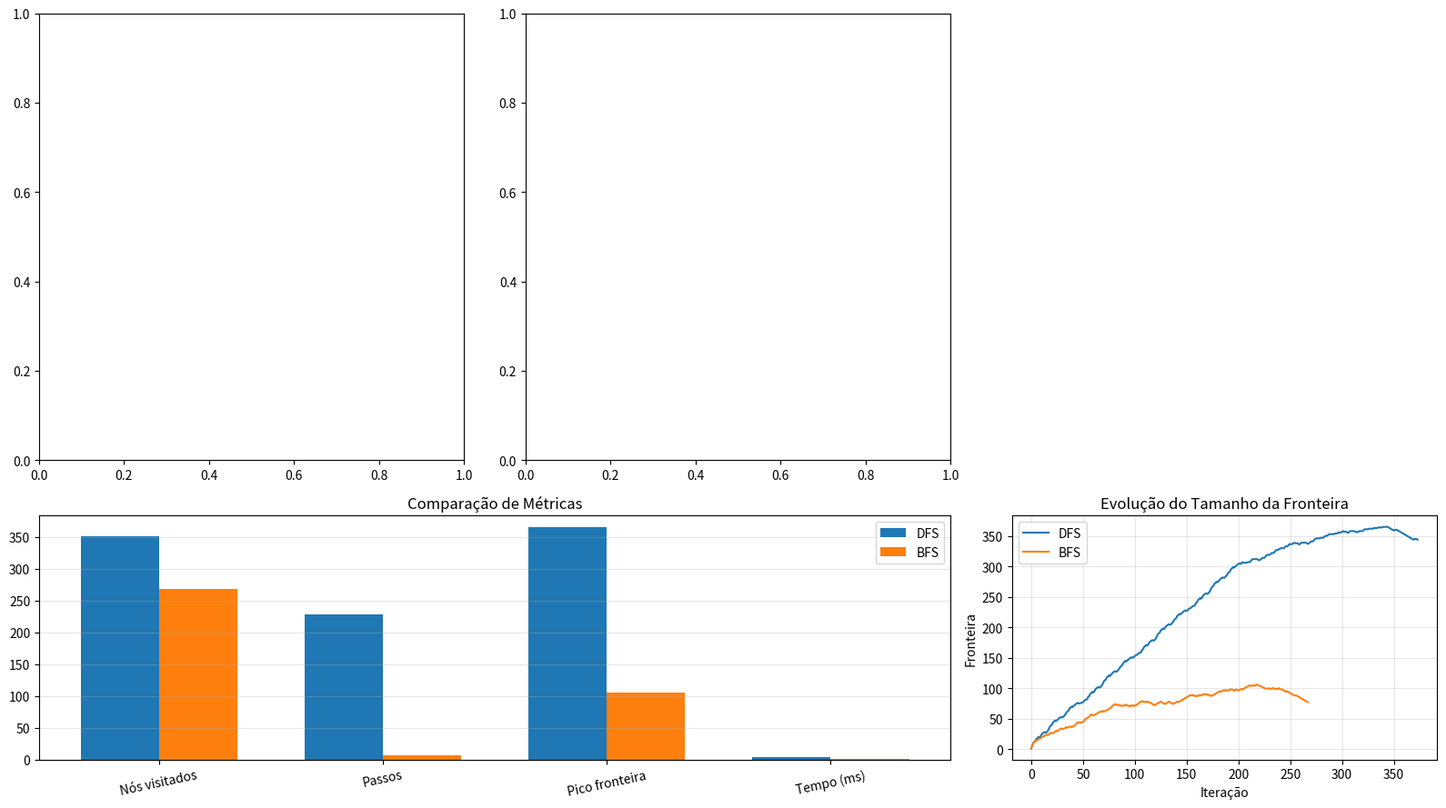

This chart was generated by the following Python code:
# Aula 05 - Busca Clássica: DFS vs BFS em Blocos Empilhados por Robô
# Exemplo visual com animação
# Python 3.10+

from collections import deque
from dataclasses import dataclass
from typing import Dict, List, Optional, Tuple
import matplotlib.pyplot as plt
from matplotlib.patches import Rectangle
from matplotlib.animation import FuncAnimation
import numpy as np
import time
import sys

sys.stdout.reconfigure(encoding="utf-8")

# =========================================================
# Tipos
# =========================================================

State = Tuple[Tuple[str, ...], ...]   # tupla de pilhas; topo = último elemento
Move = Tuple[int, int]                # mover topo da pilha i para a pilha j


# =========================================================
# Ambiente: mundo dos blocos
# =========================================================

class BlockWorld:
    def __init__(
        self,
        initial_state: State,
        goal_state: State,
        block_colors: Dict[str, str],
        max_stack_height: int = 4
    ):
        self.initial_state = initial_state
        self.goal_state = goal_state
        self.block_colors = block_colors
        self.num_stacks = len(initial_state)
        self.max_stack_height = max_stack_height

    def is_goal(self, state: State) -> bool:
        return state == self.goal_state

    def valid_moves(self, state: State) -> List[Move]:
        moves = []

        for src in range(self.num_stacks):
            if len(state[src]) == 0:
                continue

            for dst in range(self.num_stacks):
                if src == dst:
                    continue
                if len(state[dst]) >= self.max_stack_height:
                    continue
                moves.append((src, dst))

        return moves

    def apply_move(self, state: State, move: Move) -> State:
        src, dst = move
        stacks = [list(stack) for stack in state]

        block = stacks[src].pop()
        stacks[dst].append(block)

        return tuple(tuple(stack) for stack in stacks)

    def successors(self, state: State) -> List[Tuple[State, Move]]:
        return [(self.apply_move(state, move), move) for move in self.valid_moves(state)]

    def render_text(self, state: Optional[State] = None) -> str:
        if state is None:
            state = self.initial_state

        lines = []
        for i, stack in enumerate(state):
            lines.append(f"Pilha {i + 1}: {list(stack)}")
        return "\n".join(lines)


# =========================================================
# Estruturas de resultado
# =========================================================

@dataclass
class SearchResult:
    path: Optional[List[State]]
    moves: Optional[List[Move]]
    visited_count: int
    visit_order: Dict[State, int]
    frontier_sizes: List[int]
    max_frontier_size: int
    execution_time_ms: float


# =========================================================
# Busca em profundidade (DFS)
# =========================================================

def dfs(world: BlockWorld) -> SearchResult:
    start_time = time.perf_counter()

    stack = [(world.initial_state, [world.initial_state], [])]
    visited = set()
    visit_order = {}
    frontier_sizes = []
    visited_count = 0

    while stack:
        frontier_sizes.append(len(stack))
        current, path, moves = stack.pop()

        if current in visited:
            continue

        visited.add(current)
        visited_count += 1
        visit_order[current] = visited_count

        if world.is_goal(current):
            elapsed = (time.perf_counter() - start_time) * 1000
            return SearchResult(
                path=path,
                moves=moves,
                visited_count=visited_count,
                visit_order=visit_order,
                frontier_sizes=frontier_sizes,
                max_frontier_size=max(frontier_sizes) if frontier_sizes else 0,
                execution_time_ms=elapsed
            )

        # reversed para tornar o comportamento mais previsível visualmente
        succ = world.successors(current)
        for next_state, move in reversed(succ):
            if next_state not in visited:
                stack.append((next_state, path + [next_state], moves + [move]))

    elapsed = (time.perf_counter() - start_time) * 1000
    return SearchResult(
        path=None,
        moves=None,
        visited_count=visited_count,
        visit_order=visit_order,
        frontier_sizes=frontier_sizes,
        max_frontier_size=max(frontier_sizes) if frontier_sizes else 0,
        execution_time_ms=elapsed
    )


# =========================================================
# Busca em largura (BFS)
# =========================================================

def bfs(world: BlockWorld) -> SearchResult:
    start_time = time.perf_counter()

    queue = deque([(world.initial_state, [world.initial_state], [])])
    visited = {world.initial_state}
    visit_order = {world.initial_state: 1}
    frontier_sizes = []
    visited_count = 0
    order_counter = 1

    while queue:
        frontier_sizes.append(len(queue))
        current, path, moves = queue.popleft()
        visited_count += 1

        if world.is_goal(current):
            elapsed = (time.perf_counter() - start_time) * 1000
            return SearchResult(
                path=path,
                moves=moves,
                visited_count=visited_count,
                visit_order=visit_order,
                frontier_sizes=frontier_sizes,
                max_frontier_size=max(frontier_sizes) if frontier_sizes else 0,
                execution_time_ms=elapsed
            )

        for next_state, move in world.successors(current):
            if next_state not in visited:
                visited.add(next_state)
                order_counter += 1
                visit_order[next_state] = order_counter
                queue.append((next_state, path + [next_state], moves + [move]))

    elapsed = (time.perf_counter() - start_time) * 1000
    return SearchResult(
        path=None,
        moves=None,
        visited_count=visited_count,
        visit_order=visit_order,
        frontier_sizes=frontier_sizes,
        max_frontier_size=max(frontier_sizes) if frontier_sizes else 0,
        execution_time_ms=elapsed
    )


# =========================================================
# Cenário didático
# =========================================================

def create_block_world() -> BlockWorld:
    # topo = último item de cada tupla
    initial_state: State = (
        ("A", "C"),
        ("B",),
        ("D",)
    )

    goal_state: State = (
        ("D", "C", "B", "A"),
        (),
        ()
    )

    block_colors = {
        "A": "#e76f51",
        "B": "#2a9d8f",
        "C": "#e9c46a",
        "D": "#457b9d",
    }

    return BlockWorld(
        initial_state=initial_state,
        goal_state=goal_state,
        block_colors=block_colors,
        max_stack_height=4
    )


# =========================================================
# Utilidades de impressão
# =========================================================

def format_move(move: Move) -> str:
    src, dst = move
    return f"P{src + 1} → P{dst + 1}"

def print_summary(result: SearchResult, name: str):
    if result.path is None:
        print(f"\n[{name}] sem solução encontrada.")
        return

    print(f"\n[{name}]")
    print(f"Passos na solução: {len(result.path) - 1}")
    print(f"Nós visitados: {result.visited_count}")
    print(f"Pico da fronteira: {result.max_frontier_size}")
    print(f"Tempo de execução: {result.execution_time_ms:.3f} ms")

    if result.moves:
        seq = " | ".join(format_move(m) for m in result.moves)
        print(f"Movimentos: {seq}")


# =========================================================
# Visualização das pilhas
# =========================================================

def draw_single_state(
    ax,
    world: BlockWorld,
    state: State,
    title: str,
    move_text: str = "",
    highlight_goal: bool = False
):
    ax.clear()

    num_stacks = world.num_stacks
    max_h = world.max_stack_height

    ax.set_xlim(0.5, num_stacks + 0.5)
    ax.set_ylim(0, max_h + 1.3)
    ax.set_xticks(range(1, num_stacks + 1))
    ax.set_xticklabels([f"Pilha {i}" for i in range(1, num_stacks + 1)], fontsize=11)
    ax.set_yticks([])
    ax.set_facecolor("#f5f5f5")

    for i in range(num_stacks):
        x = i + 1

        # base
        ax.plot([x - 0.35, x + 0.35], [0.3, 0.3], linewidth=4)

        # eixo vertical ilustrativo
        ax.plot([x, x], [0.3, max_h + 0.2], linewidth=1.0, linestyle="--", alpha=0.4)

        stack = state[i]
        for h, block in enumerate(stack):
            y = h + 0.35
            rect = Rectangle(
                (x - 0.28, y),
                0.56,
                0.65,
                edgecolor="black",
                facecolor=world.block_colors.get(block, "lightgray"),
                linewidth=1.5
            )
            ax.add_patch(rect)
            ax.text(x, y + 0.325, block, ha="center", va="center",
                    fontsize=12, fontweight="bold")

    if highlight_goal and state == world.goal_state:
        title = title + "\nObjetivo alcançado"

    if move_text:
        ax.set_title(f"{title}\n{move_text}", fontsize=13)
    else:
        ax.set_title(title, fontsize=13)


# =========================================================
# Painel de métricas
# =========================================================

def plot_metrics(ax, dfs_result: SearchResult, bfs_result: SearchResult):
    labels = ["Nós visitados", "Passos", "Pico fronteira", "Tempo (ms)"]

    dfs_values = [
        dfs_result.visited_count,
        len(dfs_result.path) - 1 if dfs_result.path else 0,
        dfs_result.max_frontier_size,
        dfs_result.execution_time_ms,
    ]

    bfs_values = [
        bfs_result.visited_count,
        len(bfs_result.path) - 1 if bfs_result.path else 0,
        bfs_result.max_frontier_size,
        bfs_result.execution_time_ms,
    ]

    x = np.arange(len(labels))
    width = 0.35

    ax.bar(x - width / 2, dfs_values, width, label="DFS")
    ax.bar(x + width / 2, bfs_values, width, label="BFS")

    ax.set_xticks(x)
    ax.set_xticklabels(labels, rotation=12)
    ax.set_title("Comparação de Métricas")
    ax.legend()
    ax.grid(axis="y", alpha=0.3)


def plot_frontier_evolution(ax, dfs_result: SearchResult, bfs_result: SearchResult):
    ax.plot(dfs_result.frontier_sizes, label="DFS")
    ax.plot(bfs_result.frontier_sizes, label="BFS")
    ax.set_title("Evolução do Tamanho da Fronteira")
    ax.set_xlabel("Iteração")
    ax.set_ylabel("Fronteira")
    ax.grid(True, alpha=0.3)
    ax.legend()


# =========================================================
# Animação comparativa
# =========================================================

def animate_comparison(world: BlockWorld, dfs_result: SearchResult, bfs_result: SearchResult):
    if dfs_result.path is None or bfs_result.path is None:
        print("Não foi possível animar: uma das buscas não encontrou solução.")
        return

    fig = plt.figure(figsize=(16, 9))
    gs = fig.add_gridspec(2, 3, height_ratios=[2.2, 1.2])

    ax_dfs = fig.add_subplot(gs[0, 0])
    ax_bfs = fig.add_subplot(gs[0, 1])
    ax_text = fig.add_subplot(gs[0, 2])
    ax_metrics = fig.add_subplot(gs[1, 0:2])
    ax_frontier = fig.add_subplot(gs[1, 2])

    plot_metrics(ax_metrics, dfs_result, bfs_result)
    plot_frontier_evolution(ax_frontier, dfs_result, bfs_result)

    ax_text.axis("off")

    max_frames = max(len(dfs_result.path), len(bfs_result.path))

    def state_at(path: List[State], frame: int) -> State:
        if frame < len(path):
            return path[frame]
        return path[-1]

    def move_text(moves: List[Move], frame: int) -> str:
        if frame == 0:
            return "Estado inicial"
        if frame - 1 < len(moves):
            return f"Movimento: {format_move(moves[frame - 1])}"
        return "Solução concluída"

    def update(frame: int):
        dfs_state = state_at(dfs_result.path, frame)
        bfs_state = state_at(bfs_result.path, frame)

        draw_single_state(
            ax_dfs,
            world,
            dfs_state,
            title=f"DFS — etapa {min(frame, len(dfs_result.path)-1)}",
            move_text=move_text(dfs_result.moves, frame),
            highlight_goal=True
        )

        draw_single_state(
            ax_bfs,
            world,
            bfs_state,
            title=f"BFS — etapa {min(frame, len(bfs_result.path)-1)}",
            move_text=move_text(bfs_result.moves, frame),
            highlight_goal=True
        )

        ax_text.clear()
        ax_text.axis("off")

        dfs_steps = len(dfs_result.path) - 1 if dfs_result.path else 0
        bfs_steps = len(bfs_result.path) - 1 if bfs_result.path else 0

        text = (
            "Planejamento de Movimentos do Robô\n\n"
            f"Estado inicial:\n{world.initial_state}\n\n"
            f"Estado objetivo:\n{world.goal_state}\n\n"
            f"DFS:\n"
            f"  • passos = {dfs_steps}\n"
            f"  • visitados = {dfs_result.visited_count}\n"
            f"  • fronteira máx. = {dfs_result.max_frontier_size}\n"
            f"  • tempo = {dfs_result.execution_time_ms:.3f} ms\n\n"
            f"BFS:\n"
            f"  • passos = {bfs_steps}\n"
            f"  • visitados = {bfs_result.visited_count}\n"
            f"  • fronteira máx. = {bfs_result.max_frontier_size}\n"
            f"  • tempo = {bfs_result.execution_time_ms:.3f} ms\n\n"
            "Leitura didática:\n"
            "• cada estado representa uma configuração das pilhas;\n"
            "• cada ação move apenas o bloco do topo;\n"
            "• BFS tende a achar a solução mais curta em número de movimentos;\n"
            "• DFS pode encontrar uma solução válida, mas não necessariamente mínima."
        )
        ax_text.text(0.0, 1.0, text, va="top", fontsize=11)

        fig.suptitle("Busca Clássica em Blocos Empilhados por Robô — DFS vs BFS", fontsize=16)

    anim = FuncAnimation(
        fig,
        update,
        frames=max_frames + 6,
        interval=1100,
        repeat=True
    )

    plt.tight_layout()
    plt.show()

    return anim


# =========================================================
# Execução principal
# =========================================================

def main():
    world = create_block_world()

    print("=== AULA 05 - Busca Clássica em IA ===\n")
    print("Cenário: robô reorganizando blocos em pilhas")
    print("Cada ação move o bloco do topo de uma pilha para outra.\n")

    print("Estado inicial:")
    print(world.render_text(world.initial_state))

    print("\nEstado objetivo:")
    print(world.render_text(world.goal_state))

    dfs_result = dfs(world)
    bfs_result = bfs(world)

    print_summary(dfs_result, "DFS")
    print_summary(bfs_result, "BFS")

    print("\nMensagem-chave da aula:")
    print("• O problema não é espacial como um mapa, mas continua sendo busca em espaço de estados.")
    print("• Cada configuração das pilhas é um estado.")
    print("• Cada movimento válido do robô é uma ação.")
    print("• BFS normalmente encontra a solução com menor número de movimentos.")
    print("• DFS pode explorar mais profundamente antes de encontrar o objetivo.")

    animate_comparison(world, dfs_result, bfs_result)


if __name__ == "__main__":
    main()
